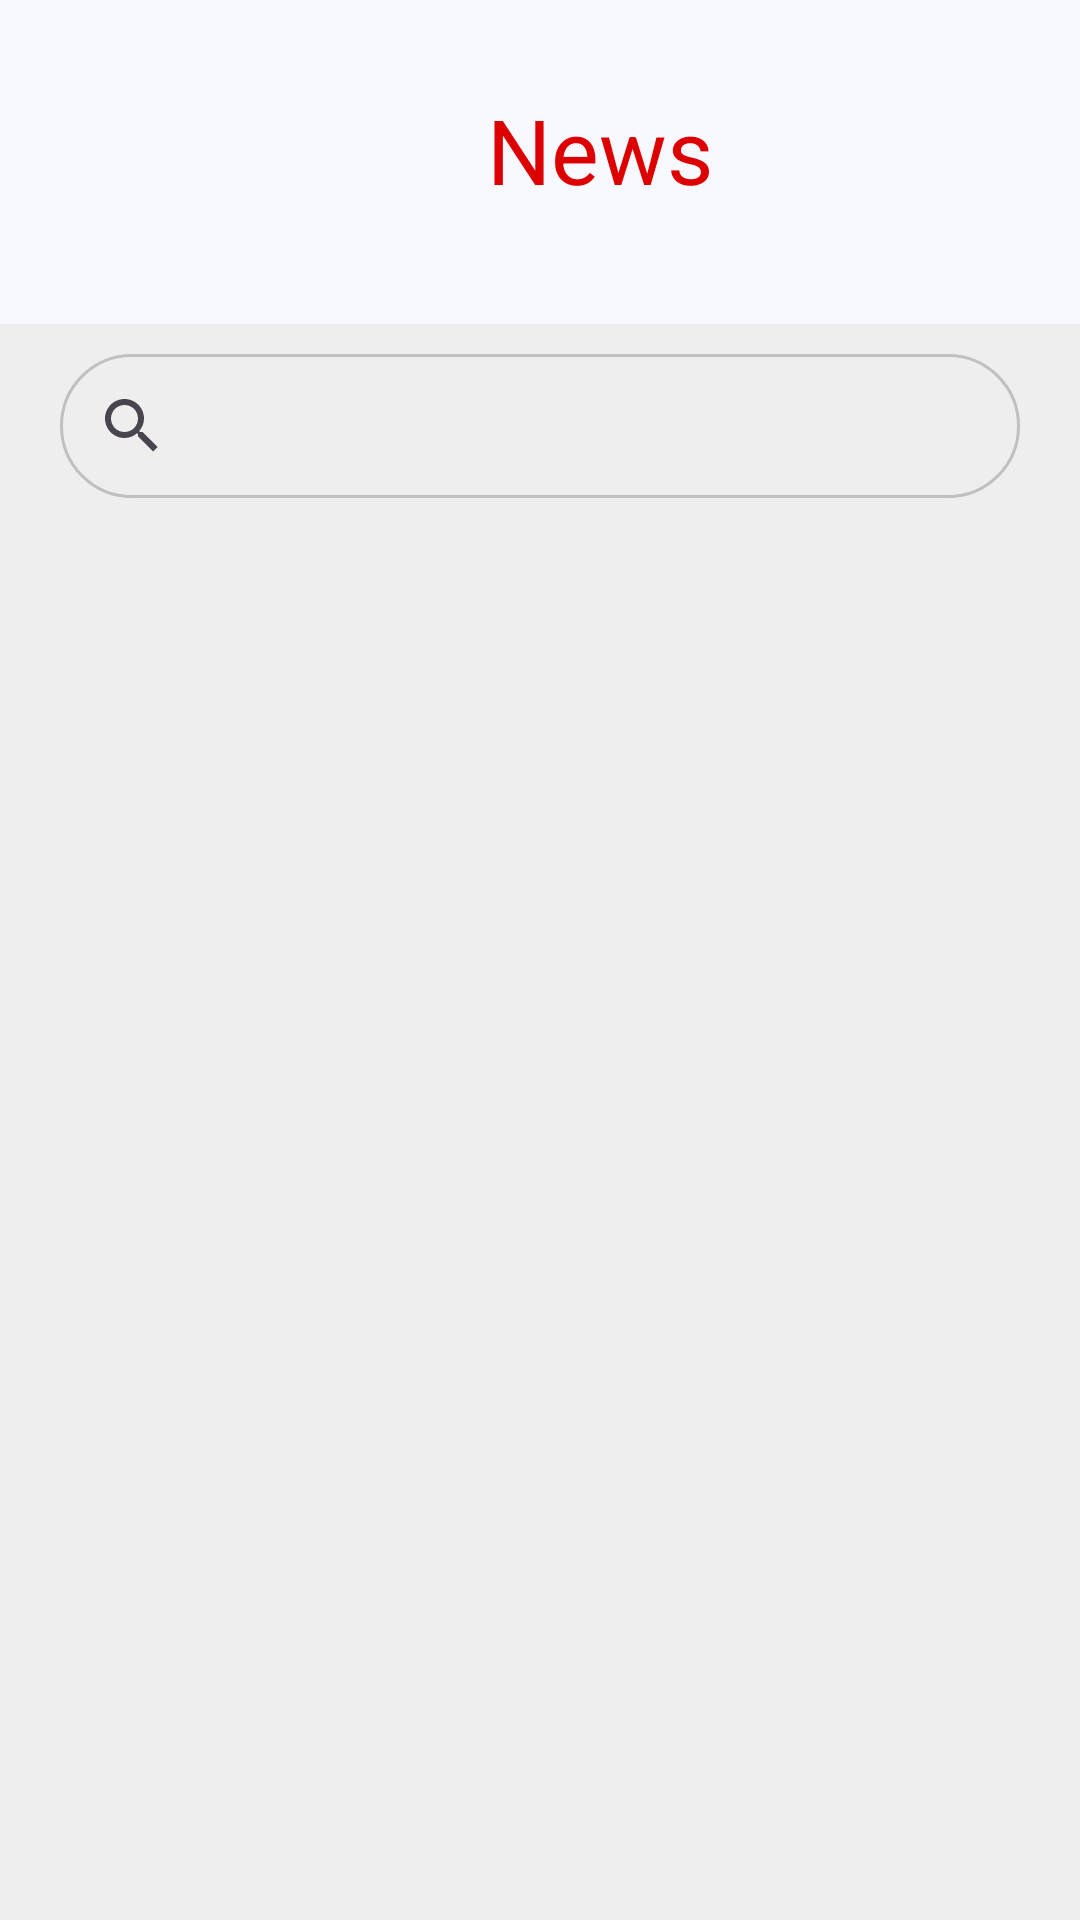

Layout XML and referenced resources for this Android screen:
<!-- AndroidManifest.xml: application theme Theme.DACNPM -->
<!-- res/layout/activity_main.xml -->
<?xml version="1.0" encoding="utf-8"?>
<LinearLayout
    xmlns:android="http://schemas.android.com/apk/res/android"
    android:layout_height="match_parent"
    android:layout_width="match_parent"
    android:orientation="vertical"
    android:background="#EEEEEE"

    >

    <LinearLayout
        android:layout_width="match_parent"
        android:layout_height="wrap_content"
        android:orientation="horizontal"
        android:background="#F8F8FF"

        >

        <ImageView
            android:id="@+id/imageView"
            android:layout_width="40dp"
            android:layout_height="match_parent"
            android:src="@drawable/setting"
            android:background="#F8F8FF"
            android:layout_marginLeft="30dp"

            />

        <TextView
            android:id="@+id/textView"
            android:layout_width="match_parent"
            android:layout_height="96dp"
            android:layout_marginRight="30dp"
            android:layout_marginBottom="12dp"
            android:background="#F8F8FF"
            android:gravity="center"
            android:paddingTop="14dp"
            android:paddingBottom="10dp"
            android:text="News"
            android:textColor="#DD0000"
            android:textSize="30dp"

            />

    </LinearLayout>

    <SearchView
        android:id="@+id/searchView"
        android:background="@drawable/custom_searchview"
        android:layout_width="match_parent"
        android:layout_height="wrap_content"
        android:layout_marginTop="10dp"
        android:layout_marginLeft="20dp"
        android:layout_marginRight="20dp"
        android:layout_marginBottom="10dp"
        android:queryHint="Search Here..."

        />

    <ListView
        android:id="@+id/listView"
        android:layout_width="match_parent"
        android:layout_height="match_parent"
        android:scrollbars="vertical"
        android:layout_marginTop="12dp"
        android:divider="@android:color/transparent"
        android:dividerHeight="10.0sp"
        android:padding="10dp"
        >

    </ListView>


</LinearLayout>
<!-- resources referenced by this layout -->
<resources>
  <!-- drawable custom_searchview (drawable) -->
  <?xml version="1.0" encoding="utf-8"?>
  <shape xmlns:android="http://schemas.android.com/apk/res/android">
  
  
          <corners android:radius="50dp"/>
          <stroke
              android:width="1dp"
              android:color="#C0C0C0"/>
  
  </shape>
  <style name="Theme.DACNPM" parent="Base.Theme.DACNPM" />
  <style name="Base.Theme.DACNPM" parent="Theme.Material3.DayNight.NoActionBar">
          
          
      </style>
</resources>
